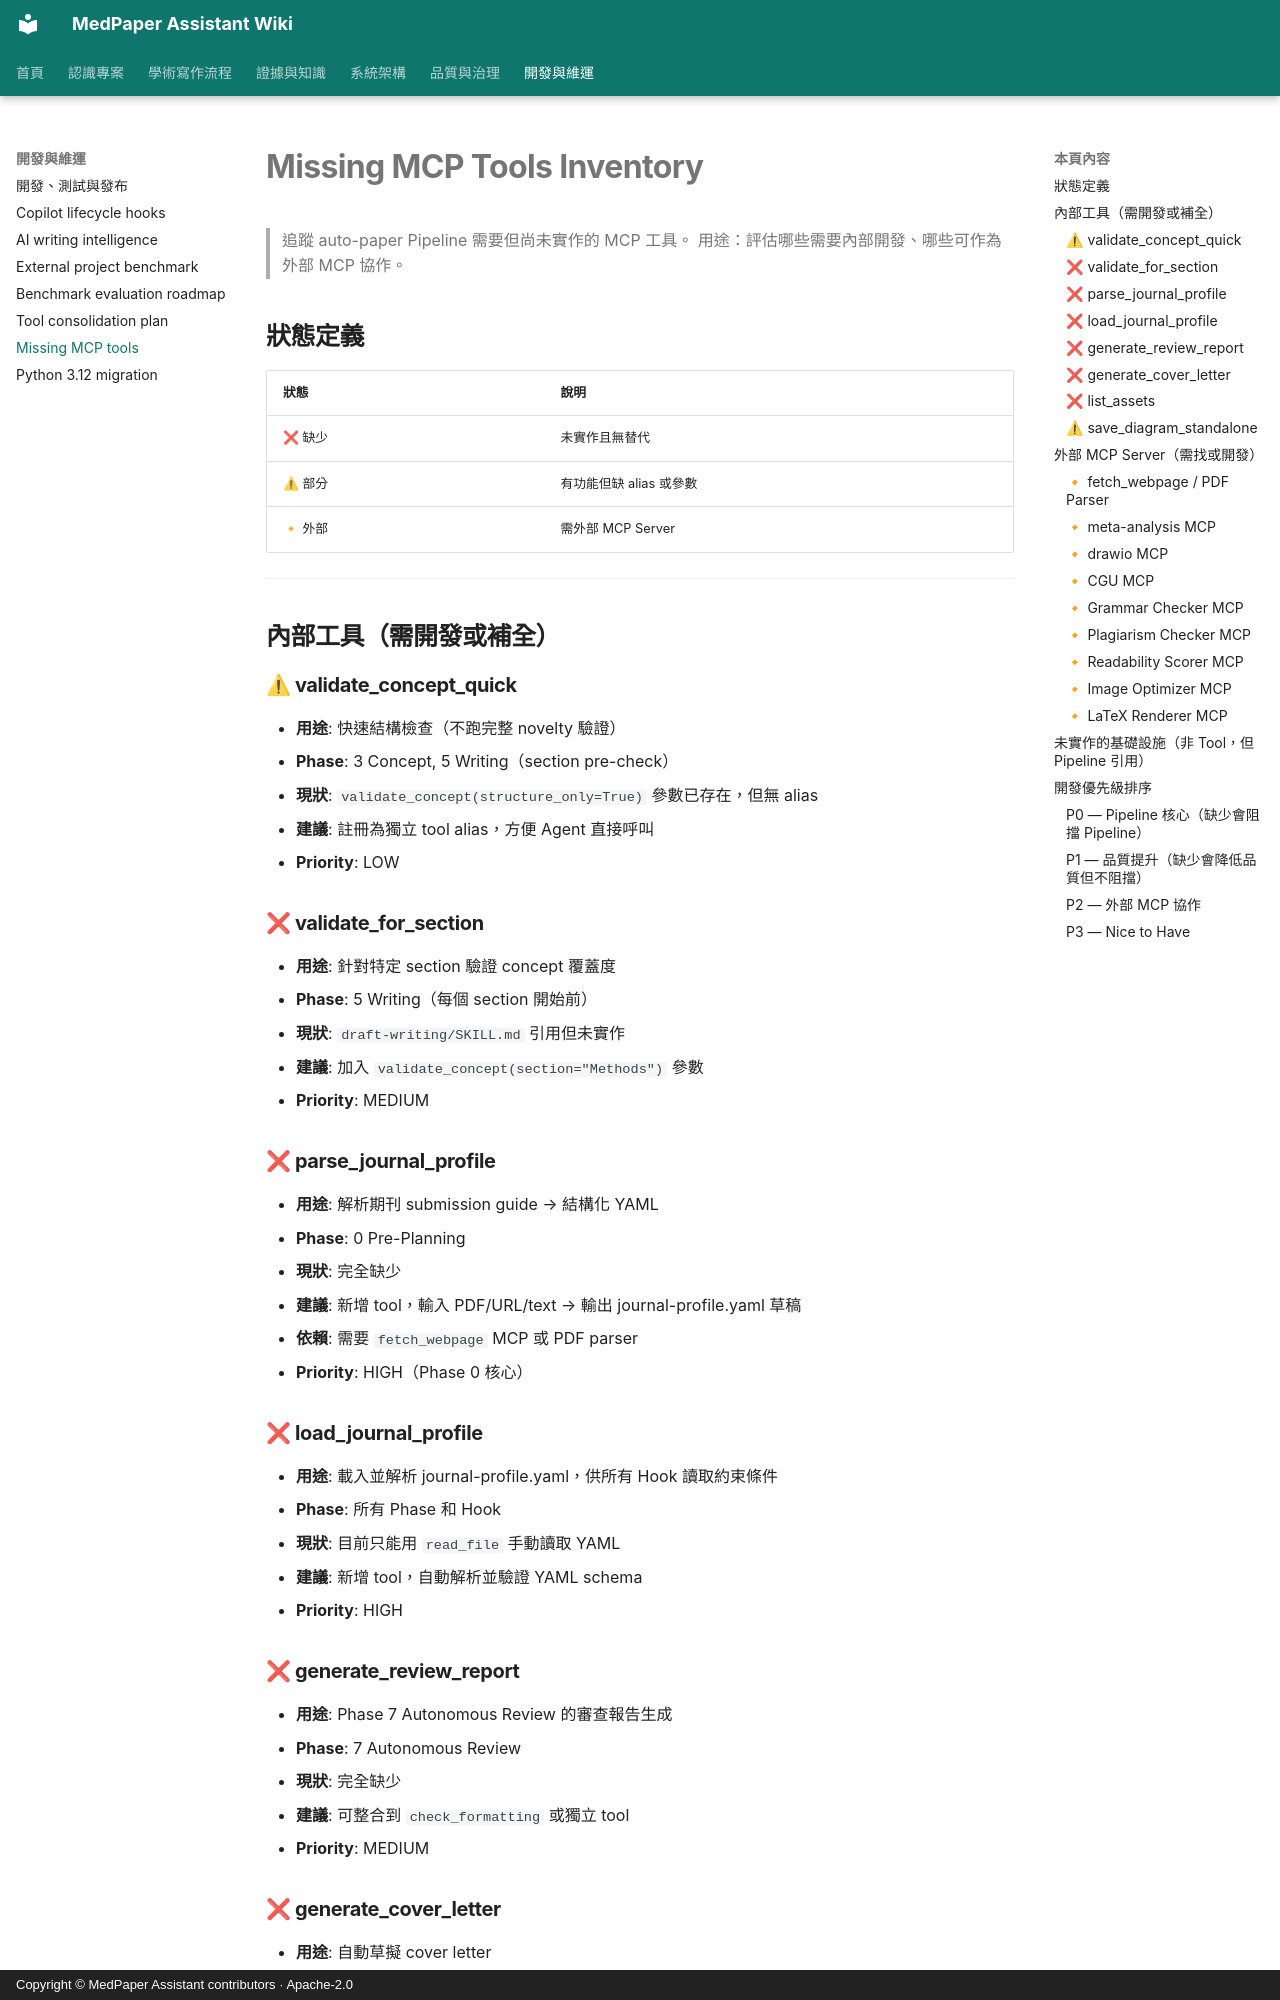

repository: u9401066/med-paper-assistant · page: design/missing-mcp-tools/index.html · generator: mkdocs · copyright: Copyright © MedPaper Assistant contributors · Apache-2.0

# Missing MCP Tools Inventory

> 追蹤 auto-paper Pipeline 需要但尚未實作的 MCP 工具。
> 用途：評估哪些需要內部開發、哪些可作為外部 MCP 協作。

## 狀態定義

| 狀態    | 說明                    |
| ------- | ----------------------- |
| ❌ 缺少 | 未實作且無替代          |
| ⚠ 部分 | 有功能但缺 alias 或參數 |
| 🔸 外部 | 需外部 MCP Server       |

---

## 內部工具（需開發或補全）

### ⚠ validate_concept_quick

- **用途**: 快速結構檢查（不跑完整 novelty 驗證）
- **Phase**: 3 Concept, 5 Writing（section pre-check）
- **現狀**: `validate_concept(structure_only=True)` 參數已存在，但無 alias
- **建議**: 註冊為獨立 tool alias，方便 Agent 直接呼叫
- **Priority**: LOW

### ❌ validate_for_section

- **用途**: 針對特定 section 驗證 concept 覆蓋度
- **Phase**: 5 Writing（每個 section 開始前）
- **現狀**: `draft-writing/SKILL.md` 引用但未實作
- **建議**: 加入 `validate_concept(section="Methods")` 參數
- **Priority**: MEDIUM

### ❌ parse_journal_profile

- **用途**: 解析期刊 submission guide → 結構化 YAML
- **Phase**: 0 Pre-Planning
- **現狀**: 完全缺少
- **建議**: 新增 tool，輸入 PDF/URL/text → 輸出 journal-profile.yaml 草稿
- **依賴**: 需要 `fetch_webpage` MCP 或 PDF parser
- **Priority**: HIGH（Phase 0 核心）

### ❌ load_journal_profile

- **用途**: 載入並解析 journal-profile.yaml，供所有 Hook 讀取約束條件
- **Phase**: 所有 Phase 和 Hook
- **現狀**: 目前只能用 `read_file` 手動讀取 YAML
- **建議**: 新增 tool，自動解析並驗證 YAML schema
- **Priority**: HIGH

### ❌ generate_review_report

- **用途**: Phase 7 Autonomous Review 的審查報告生成
- **Phase**: 7 Autonomous Review
- **現狀**: 完全缺少
- **建議**: 可整合到 `check_formatting` 或獨立 tool
- **Priority**: MEDIUM

### ❌ generate_cover_letter

- **用途**: 自動草擬 cover letter
- **Phase**: 9 Export
- **現狀**: 完全缺少
- **建議**: 基於 concept.md + journal-profile 自動生成
- **Priority**: LOW
